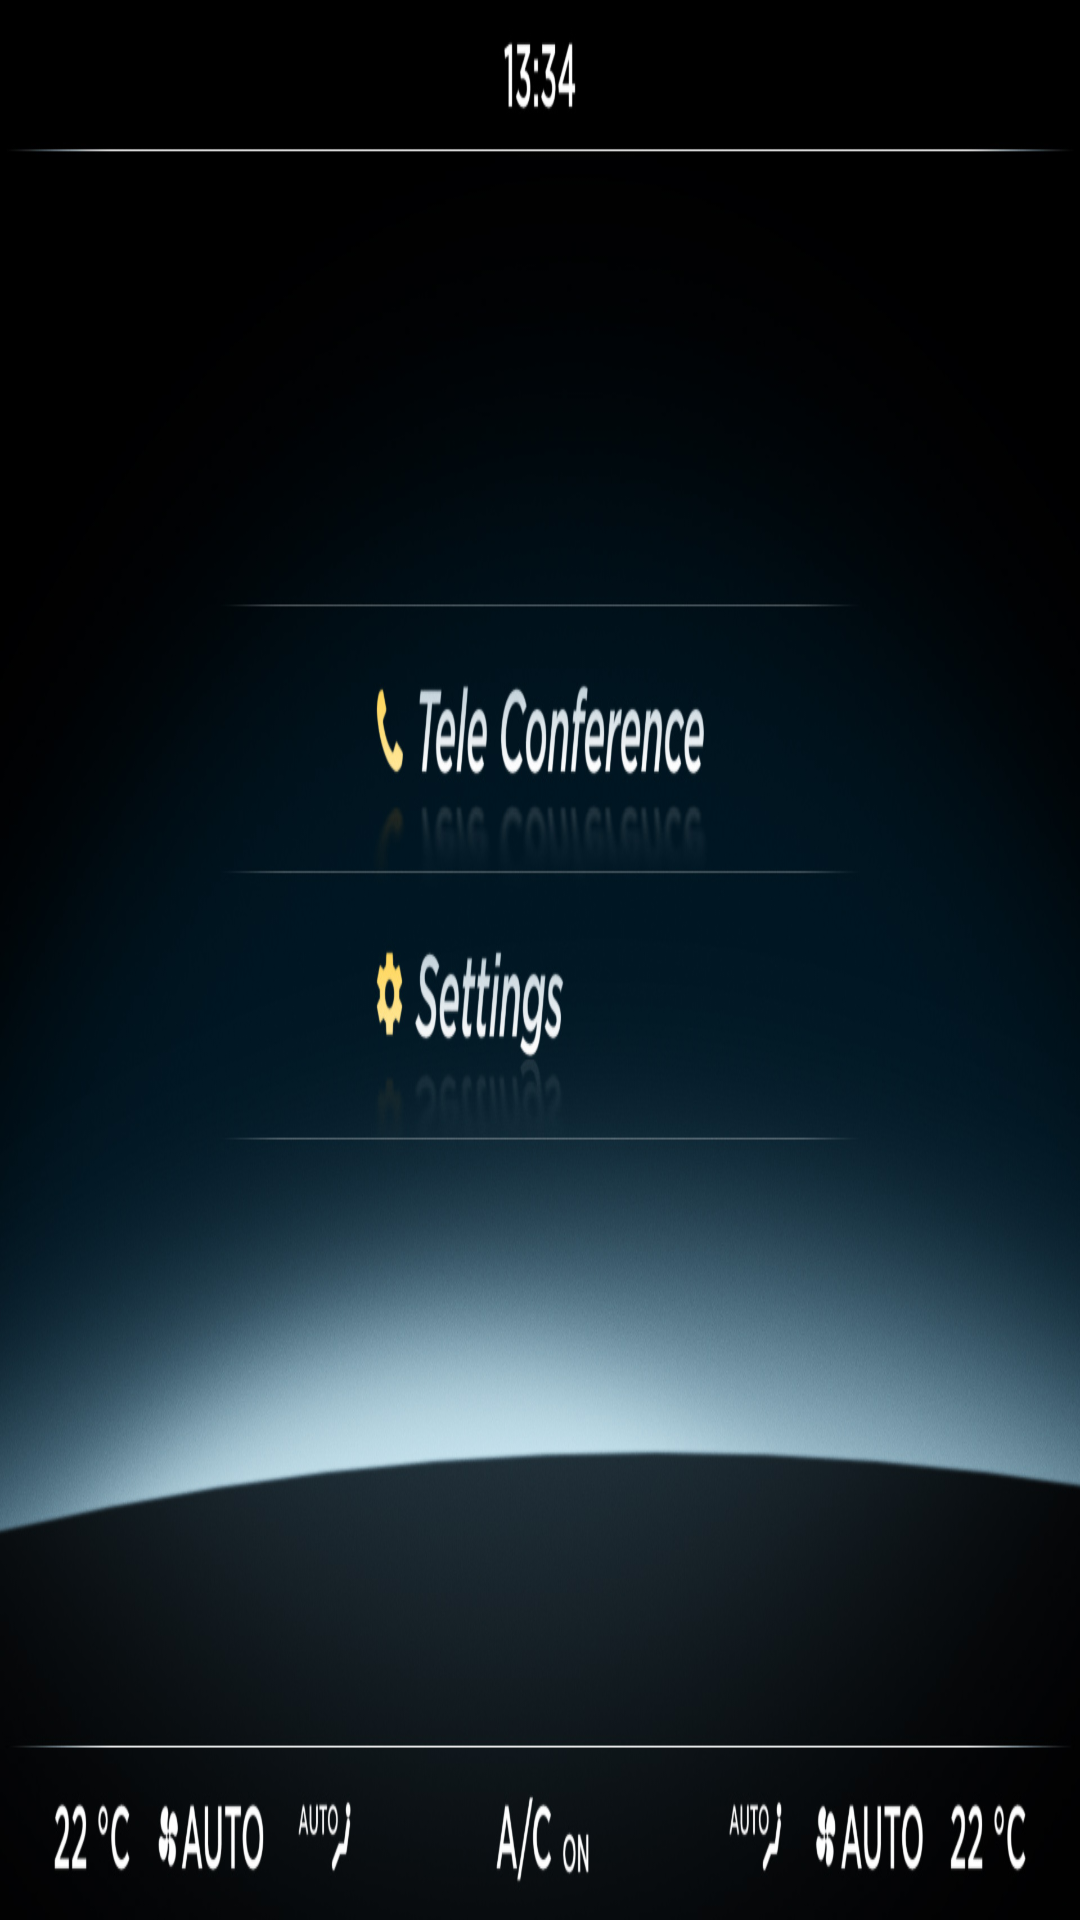

Android layout source for this screen:
<!-- AndroidManifest.xml: activity theme FullscreenTheme -->
<!-- res/layout/activity_main.xml -->
<?xml version="1.0" encoding="utf-8"?>
<RelativeLayout xmlns:android="http://schemas.android.com/apk/res/android"
    xmlns:app="http://schemas.android.com/apk/res-auto"
    xmlns:tools="http://schemas.android.com/tools"
    android:layout_width="match_parent"
    android:layout_height="match_parent"
    android:background="@drawable/main_bg"
    android:fitsSystemWindows="true"
    android:orientation="vertical"
    android:padding="55dp"
    tools:context="com.acsia.client.ui.MainActivity">

    <Button
        android:id="@+id/settingsBtn"
        android:layout_width="match_parent"
        android:layout_height="wrap_content"
        android:layout_below="@+id/conferenceBtn"
        android:layout_marginTop="5dp"
        android:background="@null"
        android:text="" />

    <Button
        android:id="@+id/conferenceBtn"
        android:layout_width="match_parent"
        android:layout_height="wrap_content"
        android:layout_marginTop="69dp"
        android:background="@null"
        android:text="" />
</RelativeLayout>
<!-- resources referenced by this layout -->
<resources>
  <!-- drawable main_bg: jpg bitmap (drawable-xxhdpi, 223778 bytes) -->
  <style name="FullscreenTheme" parent="AppTheme">
          <item name="windowNoTitle">true</item>
          <item name="windowActionBar">false</item>
          <item name="android:windowFullscreen">true</item>
      </style>
  <style name="AppTheme" parent="Theme.AppCompat.NoActionBar">
          
          <item name="colorPrimary">@color/colorPrimary</item>
          <item name="colorPrimaryDark">@color/colorPrimaryDark</item>
          <item name="colorAccent">@color/colorAccent</item>
      </style>
  <!-- not gathered from this repository: default colours our renderer supplied (Android Studio template values) -->
  <color name="colorPrimary">#FF6200EE</color>
  <color name="colorPrimaryDark">#FF3700B3</color>
  <color name="colorAccent">#FF03DAC5</color>
</resources>
